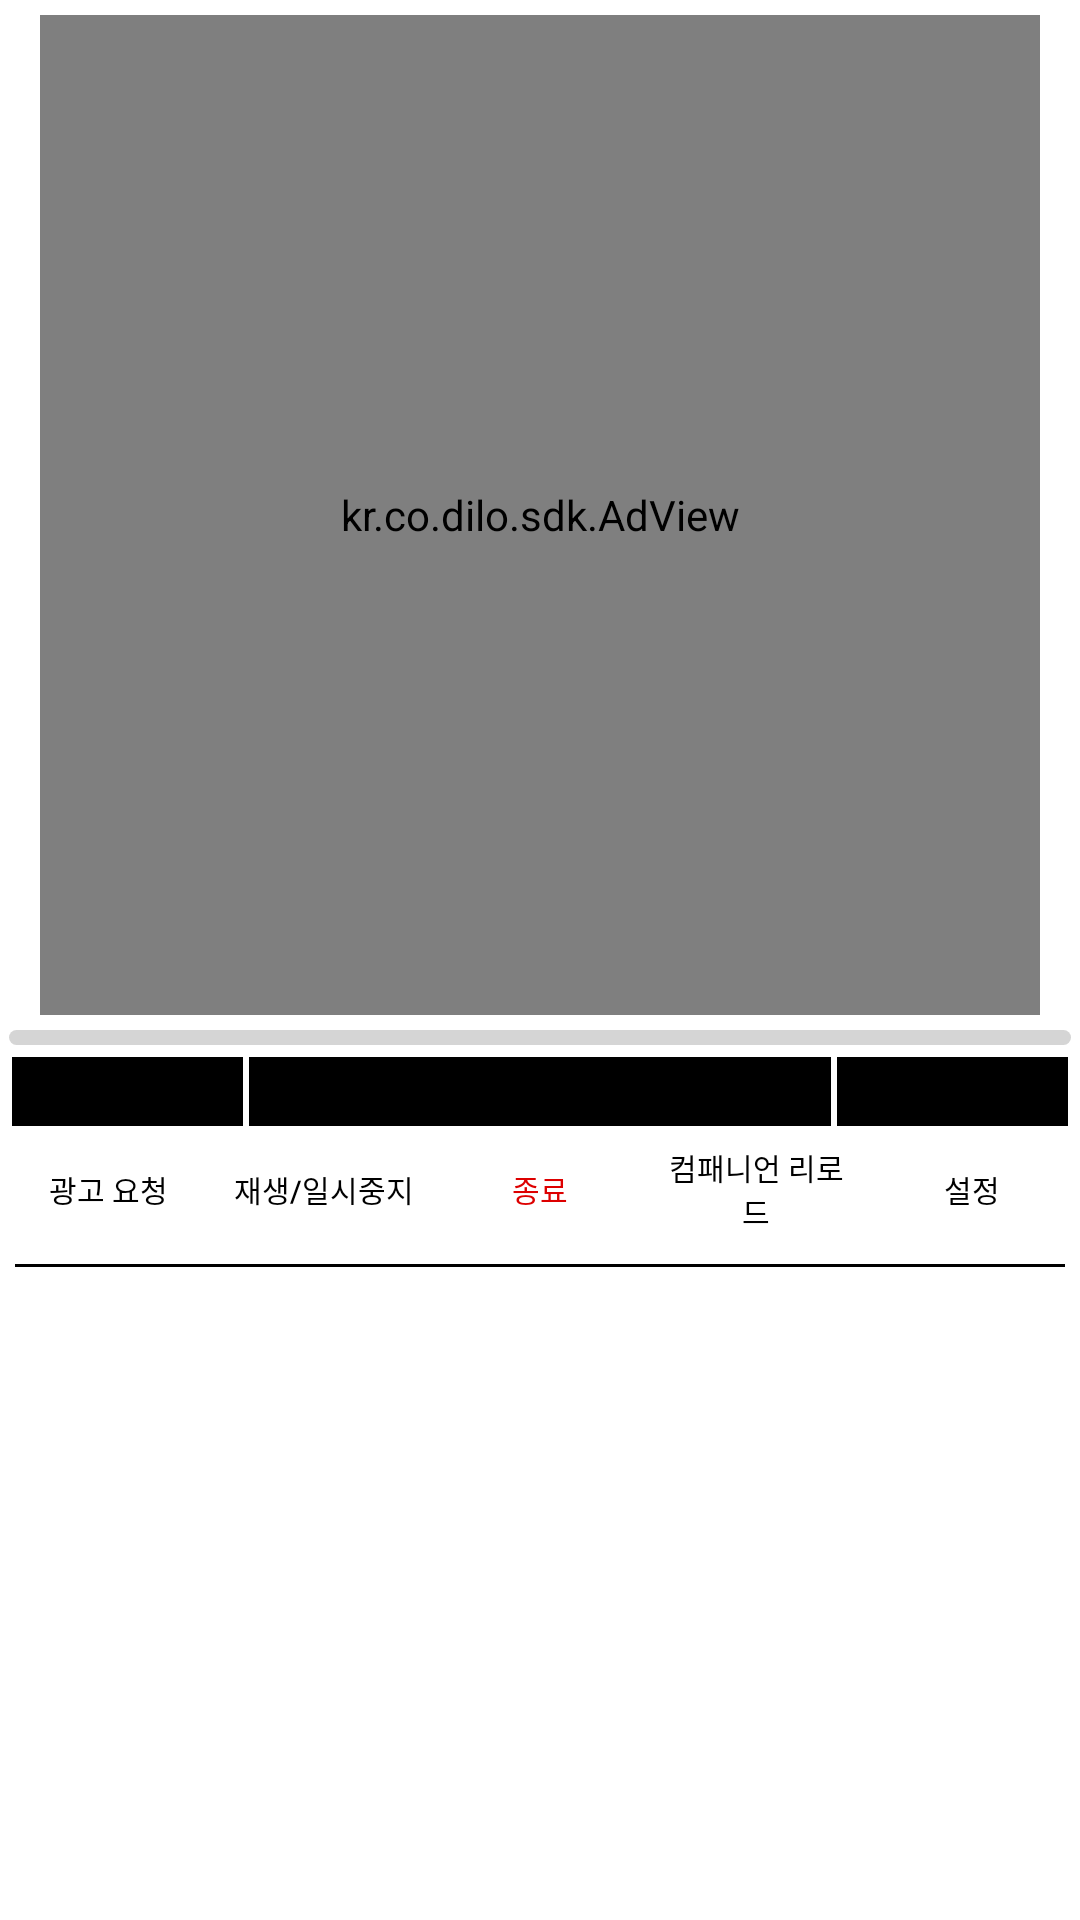

Layout XML and referenced resources for this Android screen:
<!-- AndroidManifest.xml: application theme AppTheme -->
<!-- res/layout/activity_content.xml -->
<?xml version="1.0" encoding="utf-8"?>
<androidx.constraintlayout.widget.ConstraintLayout
    xmlns:android="http://schemas.android.com/apk/res/android"
    xmlns:tools="http://schemas.android.com/tools"
    android:layout_width="match_parent"
    android:layout_height="match_parent"
    tools:context="kr.co.dilo.sample.app.ui.ContentActivity">

    <LinearLayout
        android:id="@+id/content_layout"
        android:layout_width="match_parent"
        android:layout_height="match_parent"
        android:orientation="vertical"
    >

        <FrameLayout
            android:layout_width="match_parent"
            android:layout_height="wrap_content"
            android:padding="5dp"
        >
            <LinearLayout
                android:id="@+id/content_wrapper"
                android:layout_width="wrap_content"
                android:layout_height="wrap_content"
                android:layout_gravity="center_horizontal|center_vertical"
                android:orientation="vertical"
            >
                <SurfaceView
                    android:id="@+id/video_view"
                    android:layout_width="@dimen/companion_width"
                    android:layout_height="@dimen/companion_height"
                    android:background="@android:color/transparent"
                />
            </LinearLayout>

            <LinearLayout
                android:id="@+id/ad_wrapper"
                android:layout_width="wrap_content"
                android:layout_height="wrap_content"
                android:layout_gravity="center_horizontal|center_vertical"
                android:orientation="vertical"
                android:visibility="visible"
            >
                <FrameLayout
                    android:layout_width="@dimen/companion_width"
                    android:layout_height="@dimen/companion_height"
                >

                    <kr.co.dilo.sdk.AdView
                        android:id="@+id/companion_ad_view"
                        android:layout_width="match_parent"
                        android:layout_height="match_parent"
                    />

                    <RelativeLayout
                        android:id="@+id/companion_close_button"
                        android:layout_width="30dp"
                        android:layout_height="30dp"
                        android:layout_marginRight="10dp"
                        android:layout_marginEnd="10dp"
                        android:layout_marginTop="10dp"
                        android:layout_gravity="end|top"
                        android:orientation="vertical"
                        android:visibility="invisible"
                        tools:visibility="visible"
                        android:background="@drawable/close_button"
                    >
                    </RelativeLayout>
                </FrameLayout>
            </LinearLayout>
        </FrameLayout>

        <LinearLayout
            android:layout_width="match_parent"
            android:layout_height="match_parent"
            android:orientation="vertical"
        >
            <ProgressBar
                android:id="@+id/progress_bar"
                style="@android:style/Widget.ProgressBar.Horizontal"
                android:progressDrawable="@drawable/progressbar"
                android:layout_width="match_parent"
                android:layout_height="5dp"
                android:layout_marginBottom="3dp"
                android:layout_marginLeft="3dp"
                android:layout_marginRight="3dp"
                tools:progress="30"
            />

            <TableLayout
                android:id="@+id/play_info"
                android:layout_width="match_parent"
                android:layout_height="wrap_content"
                android:stretchColumns="*"
                android:background="#FF000000"
                android:layout_marginLeft="3dp"
                android:layout_marginRight="3dp"
            >
                <TableRow>
                    <TextView
                        android:id="@+id/current_time"
                        android:layout_width="30dp"
                        android:layout_height="25dp"
                        android:background="@drawable/text_box"
                        android:gravity="center"
                        android:textAlignment="center"
                        android:textColor="@android:color/white"
                        android:textSize="12sp"
                        tools:text="00:03"
                    />

                    <TextView
                        android:id="@+id/ad_title"
                        android:layout_width="0dp"
                        android:layout_height="25dp"
                        android:layout_span="4"
                        android:paddingLeft="10dp"
                        android:background="@drawable/text_box"
                        android:gravity="start|center"
                        android:textColor="@android:color/white"
                        android:textSize="12sp"
                        tools:text="[딜로] 오디오 광고 딜로"
                    />

                    <TextView
                        android:id="@+id/total_time"
                        android:layout_width="30dp"
                        android:layout_height="25dp"
                        android:background="@drawable/text_box"
                        android:textAlignment="center"
                        android:gravity="center"
                        android:textColor="@android:color/white"
                        android:textSize="12sp"
                        tools:text="00:10"
                    />
                </TableRow>
                <TableRow>
                    <TextView
                        android:id="@+id/ad_count"
                        android:layout_width="30dp"
                        android:layout_height="25dp"
                        android:textColor="@android:color/white"
                        android:background="@drawable/text_box"
                        android:gravity="center"
                        android:paddingLeft="5dp"
                        android:paddingRight="5dp"
                        android:textSize="12sp"
                        android:visibility="gone"
                        tools:text="광고 [1/1]"
                        tools:visibility="visible"
                    />

                    <View
                        android:layout_height="0dp"
                        android:layout_span="4"
                    />

                    
                    <Button
                        android:id="@+id/skip_button"
                        android:layout_width="30dp"
                        android:layout_height="25dp"
                        android:background="@drawable/text_box"
                        android:textAlignment="center"
                        android:gravity="center"
                        android:textColor="@android:color/white"
                        android:textSize="11sp"
                        android:visibility="gone"
                        tools:text="5초 후 건너뛰기"
                        tools:visibility="visible"
                    />
                </TableRow>
            </TableLayout>

            <LinearLayout
                android:layout_width="match_parent"
                android:layout_height="40dp"
            >
                <Button
                    android:id="@+id/play"
                    android:layout_width="0dp"
                    android:layout_height="match_parent"
                    android:layout_weight="1"
                    android:padding="5dp"
                    style="@style/Widget.AppCompat.Button.Borderless.Colored"
                    android:text="광고 요청"
                    android:textSize="10sp"
                    android:textColor="@color/text_color"
                />

                <Button
                    android:id="@+id/pause"
                    android:layout_width="0dp"
                    android:layout_height="match_parent"
                    android:layout_weight="1"
                    android:padding="5dp"
                    style="@style/Widget.AppCompat.Button.Borderless.Colored"
                    android:text="재생/일시중지"
                    android:textSize="10sp"
                    android:textColor="@color/text_color"
                />

                <Button
                    android:id="@+id/release"
                    android:layout_width="0dp"
                    android:layout_height="match_parent"
                    android:layout_weight="1"
                    android:padding="5dp"
                    style="@style/Widget.AppCompat.Button.Borderless.Colored"
                    android:text="종료"
                    android:textSize="10sp"
                    android:textColor="#DD0000"
                />

                <Button
                    android:id="@+id/reload"
                    android:layout_width="0dp"
                    android:layout_height="match_parent"
                    android:layout_weight="1"
                    android:padding="5dp"
                    style="@style/Widget.AppCompat.Button.Borderless.Colored"
                    android:text="컴패니언 리로드"
                    android:textSize="10sp"
                    android:textColor="@color/text_color"
                />

                <Button
                    android:id="@+id/settings"
                    android:layout_width="0dp"
                    android:layout_height="match_parent"
                    android:layout_weight="1"
                    android:padding="5dp"
                    style="@style/Widget.AppCompat.Button.Borderless.Colored"
                    android:text="설정"
                    android:textSize="10sp"
                    android:textColor="@color/text_color"
                />
            </LinearLayout>

            <View
                android:layout_width="match_parent"
                android:layout_height="1dp"
                android:layout_margin="5dp"
                android:background="@color/text_color"
            />

            <ScrollView
                android:layout_width="match_parent"
                android:layout_height="match_parent"
                android:layout_marginBottom="5dp"
            >
                <EditText
                    android:id="@+id/log_area"
                    android:layout_width="match_parent"
                    android:layout_height="wrap_content"
                    android:layout_marginLeft="5dp"
                    android:layout_marginRight="5dp"
                    android:textColor="@color/text_color"
                    android:background="@null"
                    android:textSize="11sp"
                    android:fontFamily="monospace"
                    android:typeface="monospace"
                    android:clickable="false"
                    android:focusable="false"
                    android:inputType="none"
                    android:foreground="?android:attr/selectableItemBackground"
                    tools:text="로그 영역"
                />
            </ScrollView>
        </LinearLayout>
    </LinearLayout>
</androidx.constraintlayout.widget.ConstraintLayout>
<!-- resources referenced by this layout -->
<resources>
  <color name="text_color">#FF000000</color>
  <dimen name="companion_height">1000px</dimen>
  <dimen name="companion_width">1000px</dimen>
  <!-- drawable close_button (drawable) -->
  <vector xmlns:android="http://schemas.android.com/apk/res/android"
          android:width="24dp"
          android:height="24dp"
          android:viewportWidth="24"
          android:viewportHeight="24"
  >
      <path
          android:fillColor="#FFFFFF"
          android:pathData="M 12, 12
          m -11, 0
          a 11, 11 0 1, 0 22, 0
          a 11, 11 0 1, 0 -22, 0"
      />
  
      <path
          android:fillColor="#000000"
          android:pathData="M12,2C6.47,2 2,6.47 2,12s4.47,10 10,10 10,-4.47 10,-10S17.53,2 12,2zM17,15.59L15.59,17 12,13.41 8.41,17 7,15.59 10.59,12 7,8.41 8.41,7 12,10.59 15.59,7 17,8.41 13.41,12 17,15.59z"
      />
  </vector>
  <!-- drawable progressbar (drawable) -->
  <?xml version="1.0" encoding="utf-8"?>
  <layer-list xmlns:android="http://schemas.android.com/apk/res/android">
    <item android:id="@android:id/background">
      <shape>
        <corners android:radius="3dp" />
        <solid android:color="#D5D5D5" />
      </shape>
    </item>
    <item android:id="@android:id/secondaryProgress">
      <clip>
        <shape>
          <corners android:radius="3dp" />
          <solid android:color="#B2CCFF" />
        </shape>
      </clip>
    </item>
    <item android:id="@android:id/progress">
      <clip>
        <shape>
          <corners android:radius="3dp" />
          <solid android:color="#6799FF" />
        </shape>
      </clip>
    </item>
  </layer-list>
  <!-- drawable text_box (drawable) -->
  <?xml version="1.0" encoding="utf-8"?>
  <shape xmlns:android="http://schemas.android.com/apk/res/android"
         android:shape="rectangle"
         android:thickness="0dp"
  >
    <solid android:color="#9D000000"/>
    <stroke
      android:width="1dp"
      android:color="@android:color/white" />
  </shape>
</resources>
